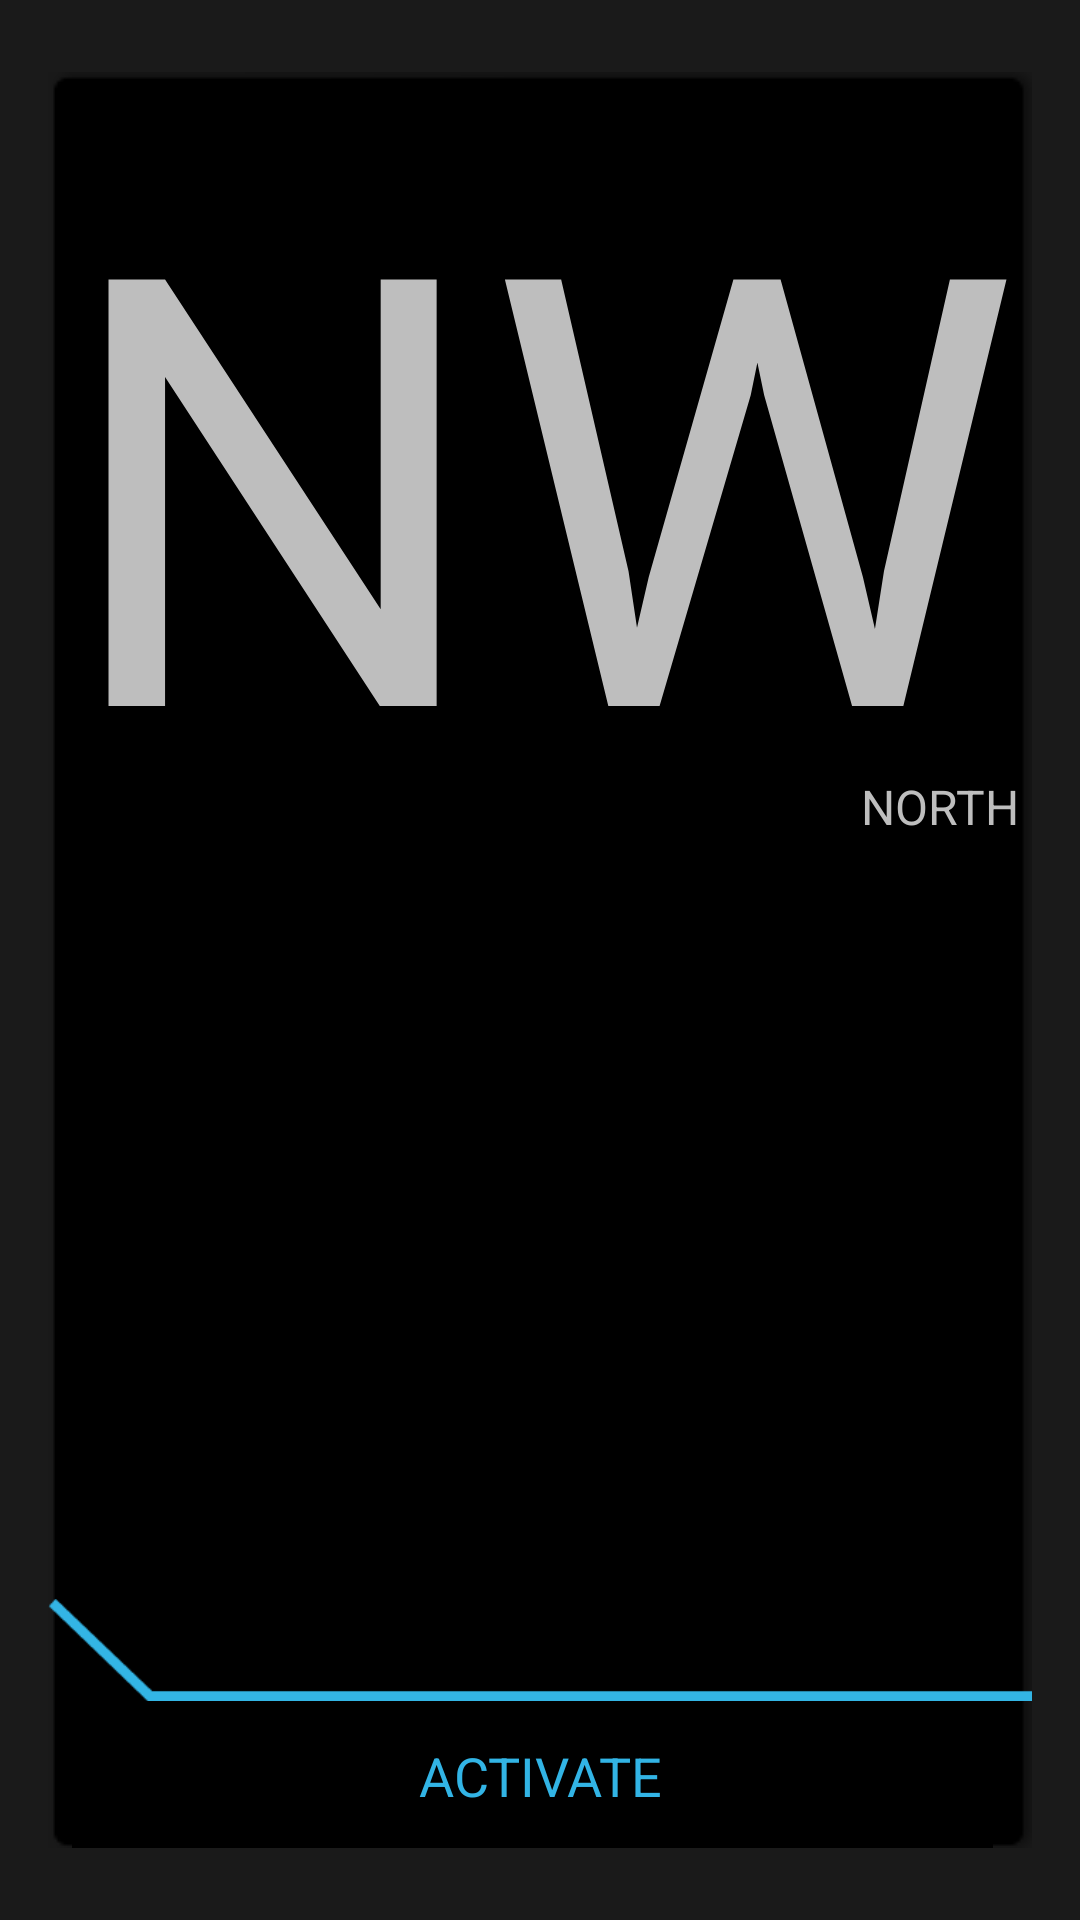

Here is an Android app screen rendered from its layout file. Give the layout XML and the strings, colors and styles it references.
<!-- AndroidManifest.xml: application theme DirectTheme -->
<!-- res/layout/fragment_direction.xml -->
<RelativeLayout xmlns:android="http://schemas.android.com/apk/res/android"
                android:layout_width="fill_parent"
                android:layout_height="fill_parent"
                android:background="@null"
        >


    <RelativeLayout
            android:layout_marginTop="@dimen/card_margin_vertical"
            android:layout_marginBottom="@dimen/card_margin_vertical"
            android:layout_marginLeft="@dimen/card_margin_horizontal"
            android:layout_marginRight="@dimen/card_margin_horizontal"
            android:id="@+id/container"
            android:background="@drawable/draw_bgbox_black"
            android:layout_width="fill_parent"
            android:layout_height="fill_parent">

        <ImageView
                android:id="@+id/portals"
                android:layout_width="match_parent"
                android:layout_height="match_parent"
                android:src="@drawable/portal_e"
                android:contentDescription="portals"
                android:visibility="gone"
                android:layout_below="@+id/direction_short"
                android:layout_centerInParent="true"
                android:layout_above="@+id/underline"
                />


        <TextView
                android:id="@+id/direction_short"
                android:layout_width="wrap_content"
                android:layout_height="wrap_content"
                android:layout_centerHorizontal="true"
                android:layout_alignParentTop="true"
                android:gravity="center"
                android:textSize="200sp"
                android:text="NW"
                android:textAllCaps="true"
                />


        <TextView
                android:id="@+id/direction_description"
                android:layout_width="wrap_content"
                android:layout_height="wrap_content"
                android:textSize="16sp"
                android:textAllCaps="true"
                android:layout_marginLeft="16dp"
                android:layout_alignRight="@+id/direction_short"
                android:layout_below="@+id/direction_short"
                android:layout_marginTop="-32dp"
                android:text="north"
                />

        <ImageView
                android:id="@+id/underline"
                android:layout_width="match_parent"
                android:layout_height="wrap_content"
                android:src="@drawable/underline"
                android:contentDescription="divider"
                android:layout_above="@+id/buttonBar"
                />

        <RelativeLayout
                android:id="@+id/buttonBar"
                android:layout_width="match_parent"
                android:layout_height="wrap_content"
                android:layout_alignParentBottom="true">

            <Button
                    android:id="@+id/activate"
                    android:layout_height="wrap_content"
                    android:layout_width="match_parent"
                    android:text="@string/activate"
                    android:textColor="@color/text_highlighted"
                    android:textAllCaps="true"
                    android:background="@null"
                    />

            <Button
                    android:id="@+id/deactivate"
                    android:layout_height="wrap_content"
                    android:layout_width="match_parent"
                    android:text="@string/deactivate"
                    android:textColor="@color/text_highlighted"
                    android:textAllCaps="true"
                    android:background="@null"
                    android:visibility="gone"
                    />
        </RelativeLayout>
    </RelativeLayout>
</RelativeLayout>
<!-- resources referenced by this layout -->
<resources>
  <color name="text_highlighted">#32b4e5</color>
  <dimen name="card_margin_horizontal">16dp
      </dimen>
  <dimen name="card_margin_vertical">24dp
      </dimen>
  <!-- drawable portal_e: png bitmap (drawable-xhdpi, 3306 bytes) -->
  <!-- drawable underline: png bitmap (drawable-xhdpi, 1037 bytes) -->
  <string name="activate">Activate</string>
  <string name="deactivate">Deactivate</string>
  <style name="DirectTheme" parent="android:Theme.Holo">
          <item name="android:windowBackground">@color/background</item>
          <item name="android:actionBarTabBarStyle">@style/directActionBarTabStyle</item>
          <item name="android:actionBarTabStyle">@style/directActionBarTabStyle</item>
      </style>
  <color name="background">#1A1A1A</color>
  <style name="directActionBarTabStyle" parent="android:Widget.ActionBar.TabBar">
          <item name="android:showDividers">none</item>
          <item name="android:divider">@null</item>
      </style>
</resources>
